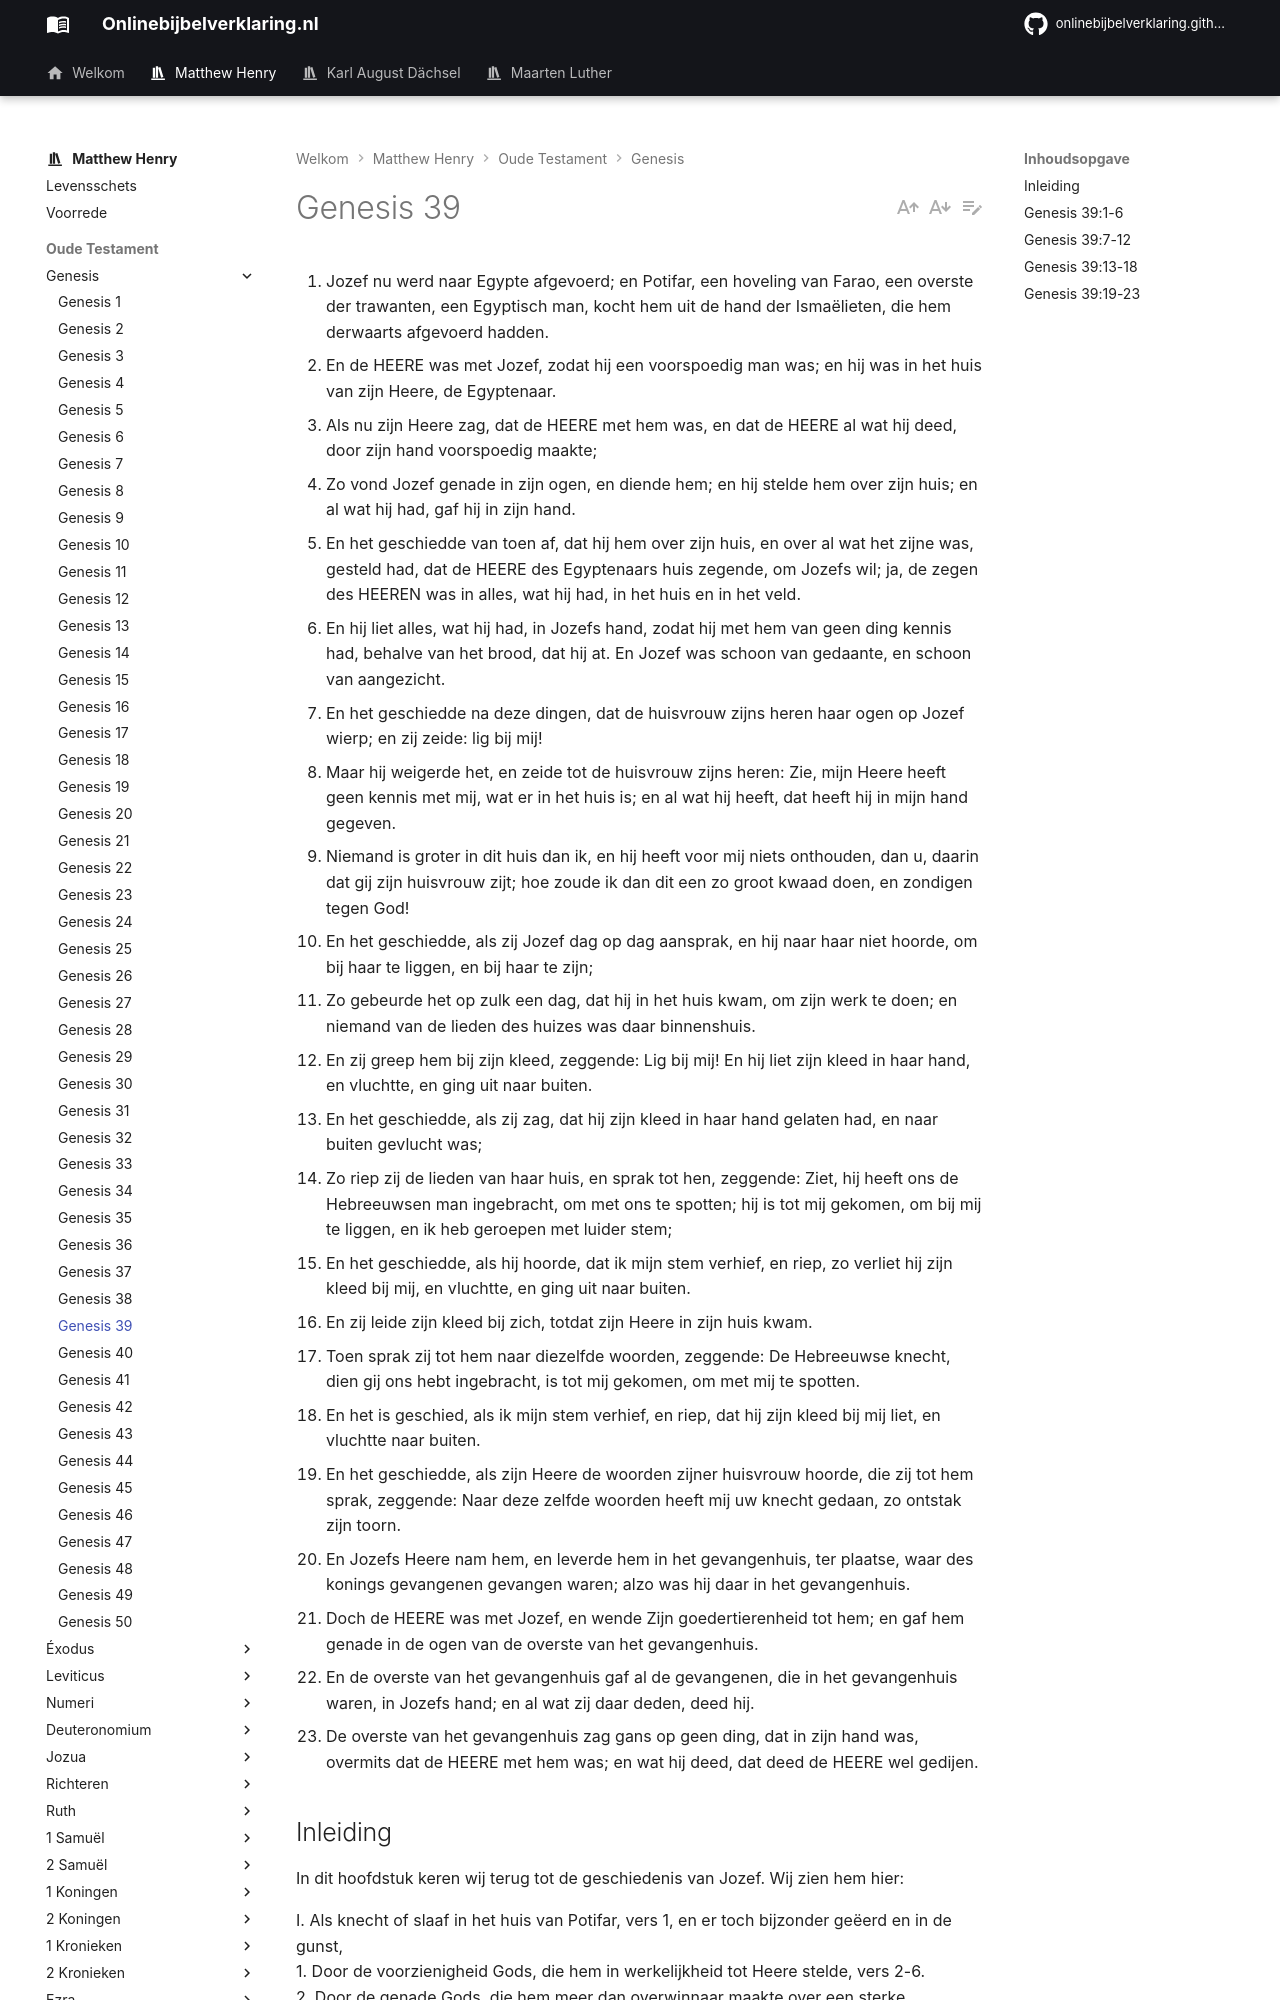

repository: onlinebijbelverklaring/dev-preview · page: matthewhenry/Genesis/Genesis39/index.html · generator: mkdocs

1. Jozef nu werd naar Egypte afgevoerd; en Potifar, een hoveling van Farao, een overste der trawanten, een Egyptisch man, kocht hem uit de hand der Ismaëlieten, die hem derwaarts afgevoerd hadden. 
2. En de HEERE was met Jozef, zodat hij een voorspoedig man was; en hij was in het huis van zijn Heere, de Egyptenaar. 
3. Als nu zijn Heere zag, dat de HEERE met hem was, en dat de HEERE al wat hij deed, door zijn hand voorspoedig maakte; 
4. Zo vond Jozef genade in zijn ogen, en diende hem; en hij stelde hem over zijn huis; en al wat hij had, gaf hij in zijn hand. 
5. En het geschiedde van toen af, dat hij hem over zijn huis, en over al wat het zijne was, gesteld had, dat de HEERE des Egyptenaars huis zegende, om Jozefs wil; ja, de zegen des HEEREN was in alles, wat hij had, in het huis en in het veld. 
6. En hij liet alles, wat hij had, in Jozefs hand, zodat hij met hem van geen ding kennis had, behalve van het brood, dat hij at. En Jozef was schoon van gedaante, en schoon van aangezicht. 
7. En het geschiedde na deze dingen, dat de huisvrouw zijns heren haar ogen op Jozef wierp; en zij zeide: lig bij mij! 
8. Maar hij weigerde het, en zeide tot de huisvrouw zijns heren: Zie, mijn Heere heeft geen kennis met mij, wat er in het huis is; en al wat hij heeft, dat heeft hij in mijn hand gegeven. 
9. Niemand is groter in dit huis dan ik, en hij heeft voor mij niets onthouden, dan u, daarin dat gij zijn huisvrouw zijt; hoe zoude ik dan dit een zo groot kwaad doen, en zondigen tegen God! 
10. En het geschiedde, als zij Jozef dag op dag aansprak, en hij naar haar niet hoorde, om bij haar te liggen, en bij haar te zijn; 
11. Zo gebeurde het op zulk een dag, dat hij in het huis kwam, om zijn werk te doen; en niemand van de lieden des huizes was daar binnenshuis. 
12. En zij greep hem bij zijn kleed, zeggende: Lig bij mij! En hij liet zijn kleed in haar hand, en vluchtte, en ging uit naar buiten. 
13. En het geschiedde, als zij zag, dat hij zijn kleed in haar hand gelaten had, en naar buiten gevlucht was; 
14. Zo riep zij de lieden van haar huis, en sprak tot hen, zeggende: Ziet, hij heeft ons de Hebreeuwsen man ingebracht, om met ons te spotten; hij is tot mij gekomen, om bij mij te liggen, en ik heb geroepen met luider stem; 
15. En het geschiedde, als hij hoorde, dat ik mijn stem verhief, en riep, zo verliet hij zijn kleed bij mij, en vluchtte, en ging uit naar buiten. 
16. En zij leide zijn kleed bij zich, totdat zijn Heere in zijn huis kwam. 
17. Toen sprak zij tot hem naar diezelfde woorden, zeggende: De Hebreeuwse knecht, dien gij ons hebt ingebracht, is tot mij gekomen, om met mij te spotten. 
18. En het is geschied, als ik mijn stem verhief, en riep, dat hij zijn kleed bij mij liet, en vluchtte naar buiten. 
19. En het geschiedde, als zijn Heere de woorden zijner huisvrouw hoorde, die zij tot hem sprak, zeggende: Naar deze zelfde woorden heeft mij uw knecht gedaan, zo ontstak zijn toorn. 
20. En Jozefs Heere nam hem, en leverde hem in het gevangenhuis, ter plaatse, waar des konings gevangenen gevangen waren; alzo was hij daar in het gevangenhuis. 
21. Doch de HEERE was met Jozef, en wende Zijn goedertierenheid tot hem; en gaf hem genade in de ogen van de overste van het gevangenhuis. 
22. En de overste van het gevangenhuis gaf al de gevangenen, die in het gevangenhuis waren, in Jozefs hand; en al wat zij daar deden, deed hij. 
23. De overste van het gevangenhuis zag gans op geen ding, dat in zijn hand was, overmits dat de HEERE met hem was; en wat hij deed, dat deed de HEERE wel gedijen. 

## Inleiding

In dit hoofdstuk keren wij terug tot de geschiedenis van Jozef. Wij zien hem hier:

I. Als knecht of slaaf in het huis van Potifar, vers 1, en er toch bijzonder geëerd en in de gunst,   
1\. Door de voorzienigheid Gods, die hem in werkelijkheid tot Heere stelde, vers 2-6.  
2\. Door de genade Gods, die hem meer dan overwinnaar maakte over een sterke verzoeking tot ontucht, vers 7-12.  
II. Wij zien hem hier als lijder vals beschuldigd, vers 13-18, gevangen, vers 19,20 en toch wordt zijn gevangenschap eervol voor hem en troostrijk door de tekenen van Gods bijzondere tegenwoordigheid bij hem, vers 21-23. En hierin was Jozef een type van Christus, die de gestaltenis van een dienstknecht heeft aangenomen, maar toen toch deed hetgeen, waardoor bleek dat God met Hem was, verzocht werd door Satan, maar de verzoeking overwon, vals beschuldigd en gebonden werd, terwijl toch alles in Zijn handen was overgegeven.
